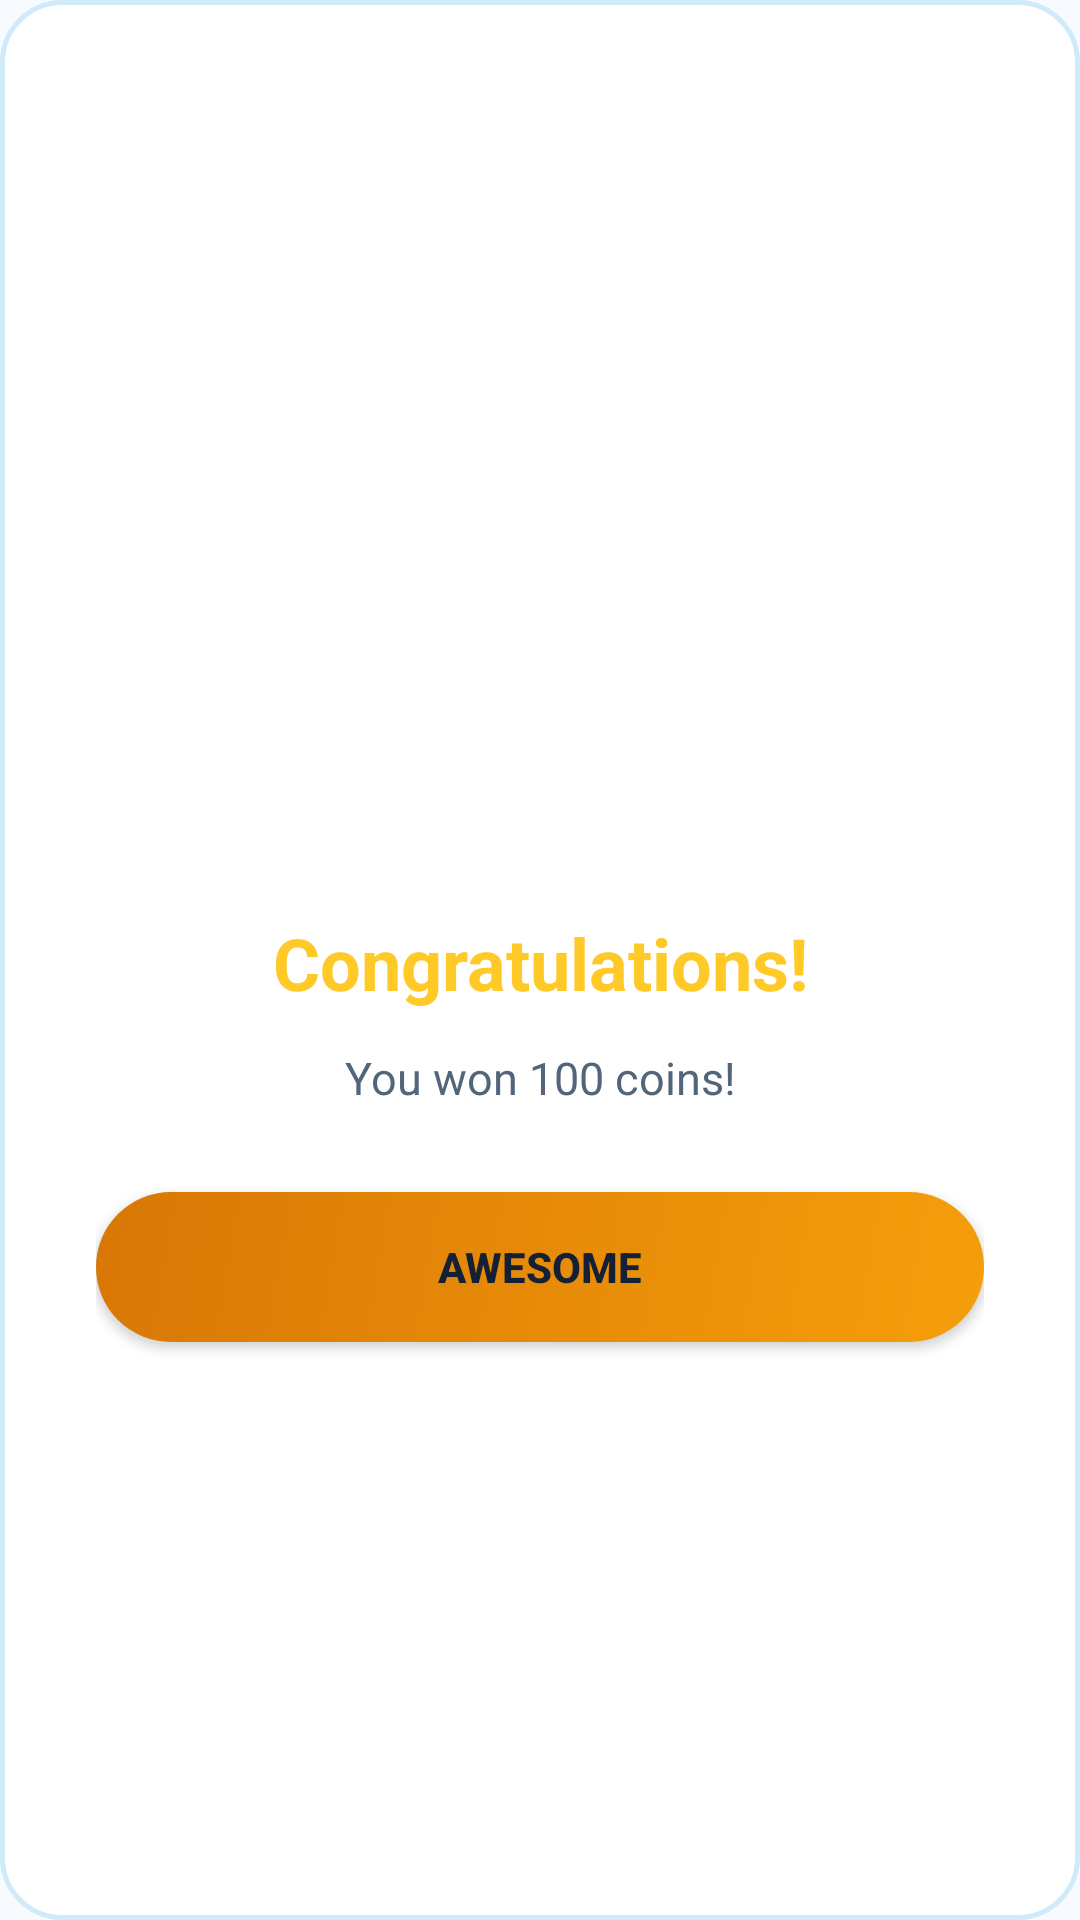

Layout XML and referenced resources for this Android screen:
<!-- AndroidManifest.xml: application theme Theme.JavaGoat -->
<!-- res/layout/dialog_result.xml -->
<LinearLayout xmlns:android="http://schemas.android.com/apk/res/android"
    android:layout_width="320dp" android:layout_height="wrap_content"
    android:orientation="vertical" android:gravity="center"
    android:background="@drawable/bg_card_gold" android:padding="32dp">
    <TextView android:id="@+id/dialogIcon" android:layout_width="wrap_content" android:layout_height="wrap_content" android:text="" android:textSize="72sp" android:layout_marginBottom="16dp"/>
    <TextView android:id="@+id/dialogTitle" android:layout_width="match_parent" android:layout_height="wrap_content" android:text="Congratulations!" android:textColor="@color/gold" android:textSize="24sp" android:textStyle="bold" android:gravity="center" android:layout_marginBottom="12dp"/>
    <TextView android:id="@+id/dialogMessage" android:layout_width="match_parent" android:layout_height="wrap_content" android:text="You won 100 coins!" android:textColor="@color/text_secondary" android:textSize="15sp" android:gravity="center" android:layout_marginBottom="28dp"/>
    <androidx.appcompat.widget.AppCompatButton android:id="@+id/dialogBtn" android:layout_width="match_parent" android:layout_height="50dp" android:text="AWESOME" android:background="@drawable/bg_btn_gold" android:textColor="@color/gold_text_dark" android:textStyle="bold"/>
</LinearLayout>
<!-- resources referenced by this layout -->
<resources>
  <color name="gold">#FFC928</color>
  <color name="gold_text_dark">#142033</color>
  <color name="text_secondary">#53657A</color>
  <!-- drawable bg_btn_gold (drawable) -->
  <shape xmlns:android="http://schemas.android.com/apk/res/android">
      <gradient android:angle="135" android:startColor="#F59E0B" android:endColor="#D97706"/>
      <corners android:radius="28dp"/>
  </shape>
  <!-- drawable bg_card_gold (drawable) -->
  <shape xmlns:android="http://schemas.android.com/apk/res/android">
      <solid android:color="@color/card"/>
      <stroke android:width="1.5dp" android:color="@color/soft_blue"/>
      <corners android:radius="20dp"/>
  </shape>
  <style name="Theme.JavaGoat" parent="Theme.MaterialComponents.Light.NoActionBar">
          <item name="colorPrimary">@color/primary_purple</item>
          <item name="colorPrimaryDark">@color/bg_app</item>
          <item name="colorAccent">@color/gold</item>
          <item name="android:windowBackground">@color/bg_app</item>
          <item name="android:statusBarColor">@color/bg_app</item>
          <item name="android:windowLightStatusBar">true</item>
          <item name="android:navigationBarColor">@color/surface</item>
          <item name="android:windowLightNavigationBar" tools:targetApi="o_mr1">true</item>
      </style>
  <color name="card">#FFFFFF</color>
  <color name="soft_blue">#CFEAF8</color>
  <color name="primary_purple">#7DB7E8</color>
  <color name="bg_app">#F7FBFF</color>
  <color name="surface">#FFFFFF</color>
</resources>
